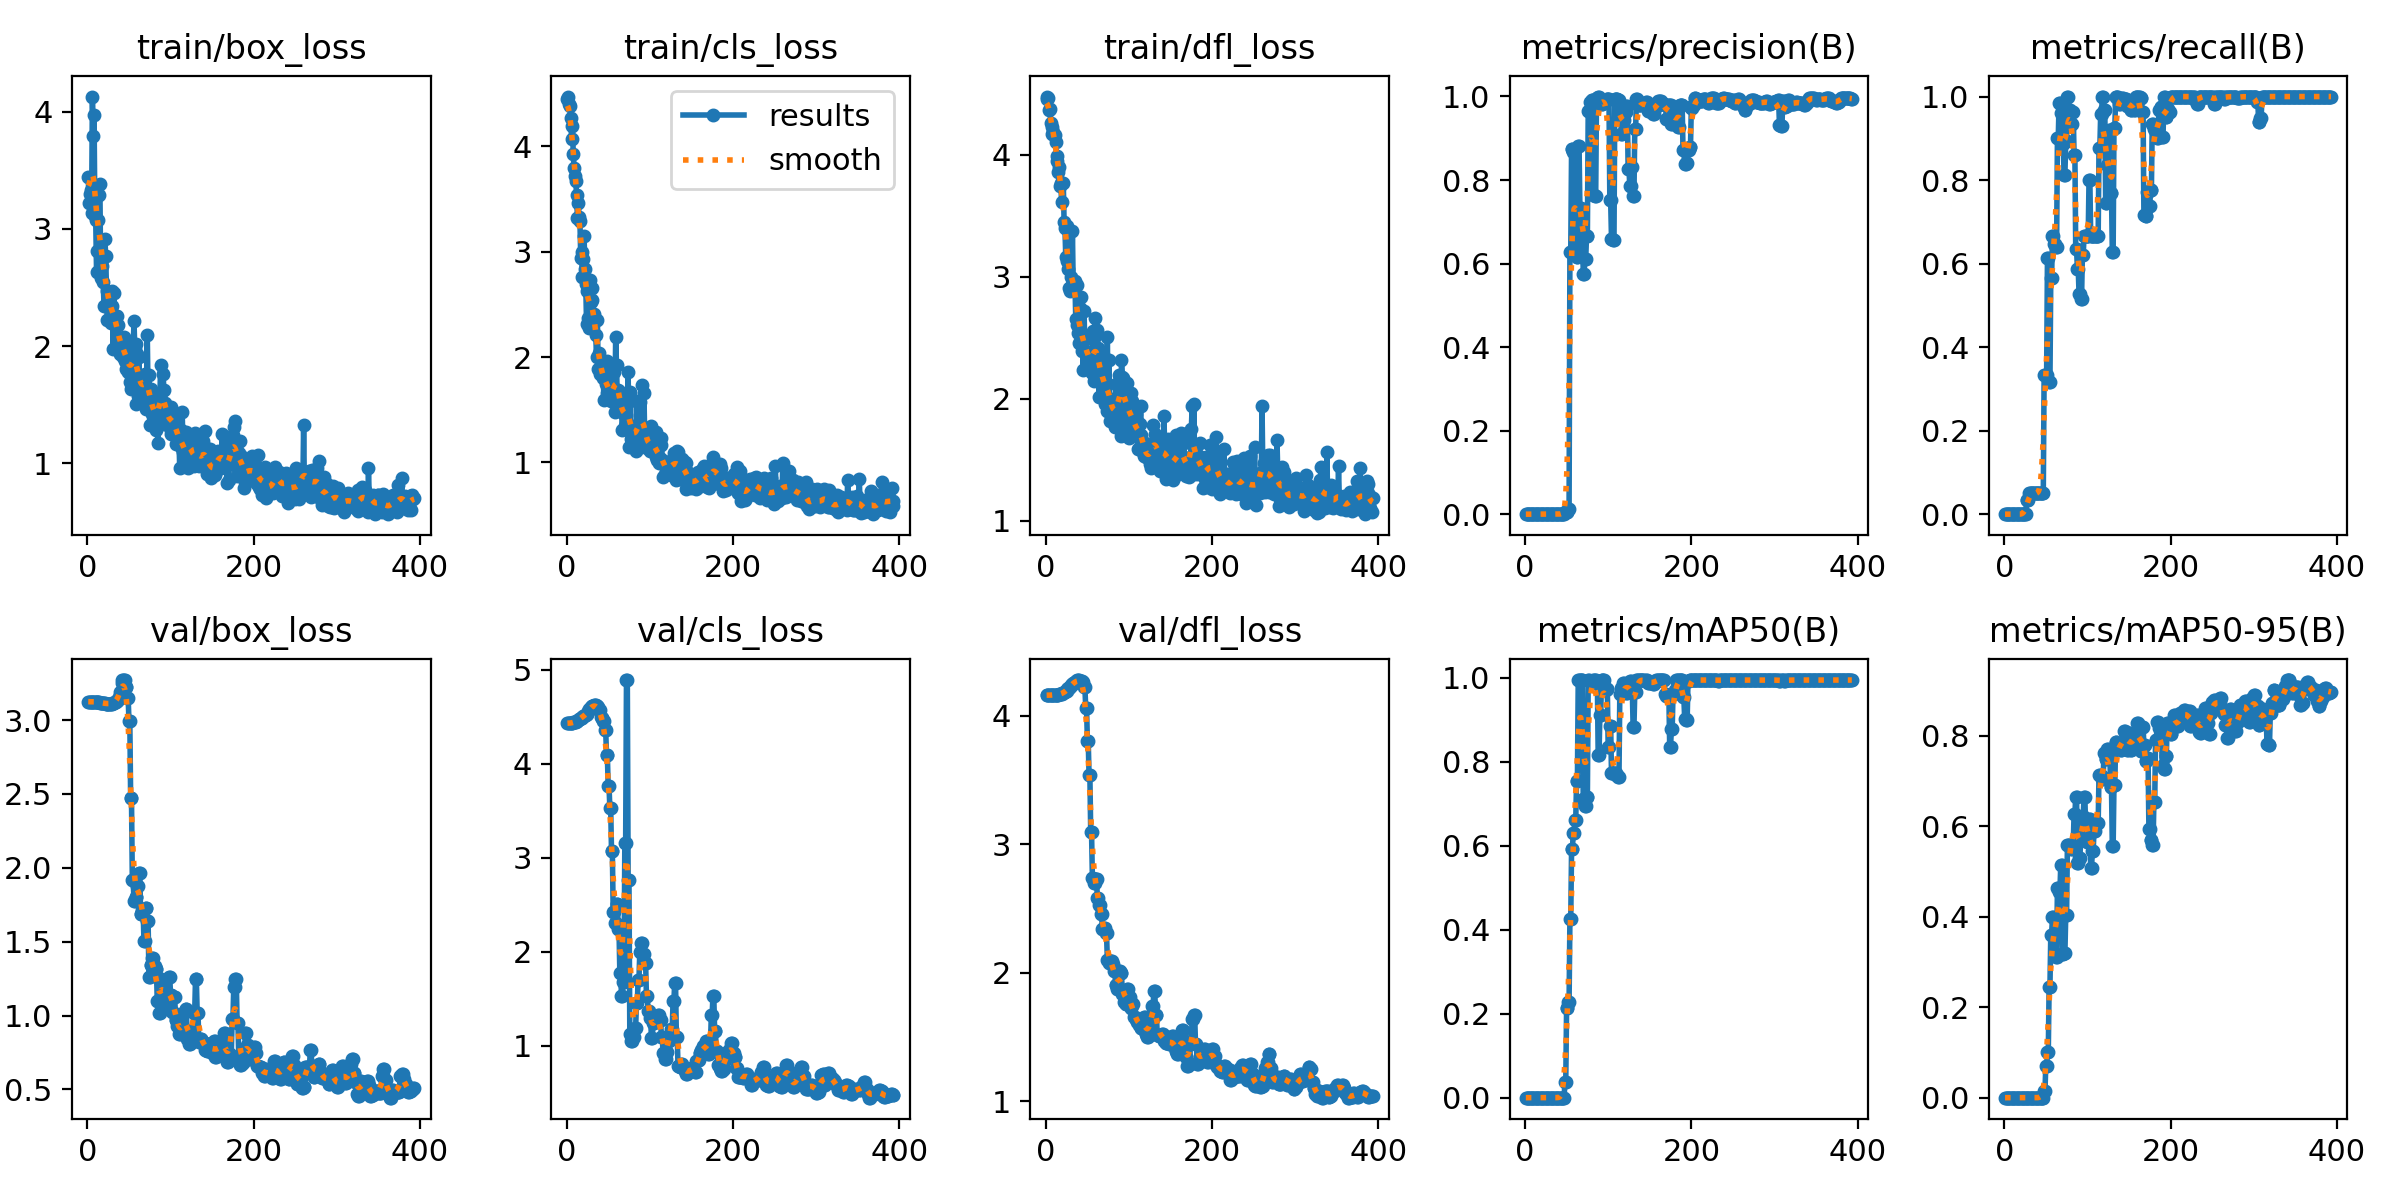

The data file committed next to this chart (first rows):
epoch, train/box_loss, train/cls_loss, train/dfl_loss, metrics/precision(B), metrics/recall(B), metrics/mAP50(B), metrics/mAP50-95(B), val/box_loss, val/cls_loss, val/dfl_loss, lr/pg0, lr/pg1, lr/pg2
1, 3.442, 4.451, 4.476, 0, 0, 0, 0, 3.125, 4.433, 4.159, 1.429e-05, 1.429e-05, 1.429e-05
2, 3.219, 4.472, 4.459, 0, 0, 0, 0, 3.125, 4.433, 4.159, 4.2828e-05, 4.2828e-05, 4.2828e-05
3, 3.293, 4.403, 4.462, 0, 0, 0, 0, 3.125, 4.432, 4.159, 7.1309e-05, 7.1309e-05, 7.1309e-05
4, 3.327, 4.385, 4.369, 0, 0, 0, 0, 3.125, 4.432, 4.159, 9.9733e-05, 9.9733e-05, 9.9733e-05
5, 3.138, 4.268, 4.37, 0, 0, 0, 0, 3.125, 4.433, 4.16, 0.0001281, 0.0001281, 0.0001281
6, 4.128, 4.068, 4.261, 0, 0, 0, 0, 3.125, 4.435, 4.16, 0.0001564, 0.0001564, 0.0001564
7, 3.79, 4.196, 4.223, 0, 0, 0, 0, 3.125, 4.438, 4.16, 0.0001847, 0.0001847, 0.0001847
8, 3.973, 3.924, 4.17, 0, 0, 0, 0, 3.124, 4.441, 4.161, 0.0002129, 0.0002129, 0.0002129
9, 3.106, 3.791, 4.184, 0, 0, 0, 0, 3.124, 4.443, 4.161, 0.000241, 0.000241, 0.000241
10, 3.075, 3.717, 4.165, 0, 0, 0, 0, 3.124, 4.446, 4.161, 0.0002691, 0.0002691, 0.0002691
11, 2.632, 3.671, 4.161, 0, 0, 0, 0, 3.124, 4.451, 4.162, 0.0002971, 0.0002971, 0.0002971
12, 2.81, 3.541, 4.102, 0, 0, 0, 0, 3.123, 4.455, 4.162, 0.0003251, 0.0003251, 0.0003251
13, 3.078, 3.316, 3.986, 0, 0, 0, 0, 3.123, 4.459, 4.163, 0.000353, 0.000353, 0.000353
14, 3.285, 3.461, 3.947, 0, 0, 0, 0, 3.122, 4.465, 4.164, 0.0003809, 0.0003809, 0.0003809
15, 3.385, 3.327, 3.858, 0, 0, 0, 0, 3.119, 4.473, 4.164, 0.0004087, 0.0004087, 0.0004087
16, 2.584, 3.295, 3.901, 0, 0, 0, 0, 3.119, 4.477, 4.165, 0.0004364, 0.0004364, 0.0004364
17, 2.682, 2.943, 3.743, 0, 0, 0, 0, 3.118, 4.485, 4.167, 0.0004641, 0.0004641, 0.0004641
18, 2.777, 2.999, 3.766, 0, 0, 0, 0, 3.117, 4.492, 4.169, 0.0004917, 0.0004917, 0.0004917
19, 2.543, 2.757, 3.608, 0, 0, 0, 0, 3.116, 4.501, 4.171, 0.0005193, 0.0005193, 0.0005193
20, 2.342, 2.934, 3.764, 0, 0, 0, 0, 3.115, 4.509, 4.173, 0.0005468, 0.0005468, 0.0005468
21, 2.917, 3.146, 3.77, 0, 0, 0, 0, 3.114, 4.513, 4.177, 0.0005743, 0.0005743, 0.0005743
22, 2.768, 2.838, 3.446, 0, 0, 0, 0, 3.112, 4.517, 4.181, 0.0006017, 0.0006017, 0.0006017
23, 2.466, 2.69, 3.396, 0, 0, 0, 0, 3.112, 4.523, 4.184, 0.000629, 0.000629, 0.000629
24, 2.223, 2.313, 3.162, 0, 0, 0, 0, 3.112, 4.529, 4.189, 0.0006563, 0.0006563, 0.0006563
25, 2.381, 2.628, 3.413, 0, 0, 0, 0, 3.112, 4.534, 4.194, 0.0006836, 0.0006836, 0.0006836
26, 2.354, 2.373, 3.129, 0, 0, 0, 0, 3.111, 4.564, 4.206, 0.0007108, 0.0007108, 0.0007108
27, 2.466, 2.276, 3.067, 0.00025, 0.03333, 0.00014, 1e-05, 3.112, 4.587, 4.217, 0.0007379, 0.0007379, 0.0007379
28, 2.196, 2.735, 2.912, 0.00025, 0.03333, 0.00014, 1e-05, 3.112, 4.587, 4.217, 0.0007649, 0.0007649, 0.0007649
29, 2.345, 2.526, 2.885, 0.00019, 0.03333, 0.00012, 2e-05, 3.112, 4.604, 4.227, 0.000792, 0.000792, 0.000792
30, 2.47, 2.542, 2.994, 0.00029, 0.05, 0.00019, 2e-05, 3.114, 4.616, 4.236, 0.0008189, 0.0008189, 0.0008189
31, 1.977, 2.651, 2.908, 0.00029, 0.05, 0.00019, 2e-05, 3.114, 4.616, 4.236, 0.0008458, 0.0008458, 0.0008458
32, 2.457, 2.396, 3.376, 0.00029, 0.05, 0.00017, 2e-05, 3.117, 4.615, 4.244, 0.0008726, 0.0008726, 0.0008726
33, 2.2, 2.408, 2.894, 0.00029, 0.05, 0.00017, 2e-05, 3.122, 4.627, 4.256, 0.0008994, 0.0008994, 0.0008994
34, 2.259, 2.35, 2.884, 0.00029, 0.05, 0.00017, 2e-05, 3.122, 4.627, 4.256, 0.0009262, 0.0009262, 0.0009262
35, 2.257, 2.206, 2.965, 0.00029, 0.05, 0.00017, 2e-05, 3.129, 4.627, 4.264, 0.0009528, 0.0009528, 0.0009528
36, 1.987, 2.005, 2.657, 0.00029, 0.05, 0.00017, 2e-05, 3.139, 4.621, 4.272, 0.0009794, 0.0009794, 0.0009794
37, 2.184, 2.347, 2.936, 0.00029, 0.05, 0.00017, 2e-05, 3.139, 4.621, 4.272, 0.001006, 0.001006, 0.001006
38, 2.051, 1.885, 2.603, 0.00029, 0.05, 0.00017, 2e-05, 3.156, 4.605, 4.277, 0.001032, 0.001032, 0.001032
39, 1.932, 2.035, 2.541, 0.00029, 0.05, 0.00017, 2e-05, 3.189, 4.573, 4.277, 0.001059, 0.001059, 0.001059
40, 2.067, 1.835, 2.456, 0.00029, 0.05, 0.00017, 2e-05, 3.189, 4.573, 4.277, 0.001085, 0.001085, 0.001085
41, 2.026, 1.897, 2.74, 0.00029, 0.05, 0.00017, 2e-05, 3.252, 4.495, 4.262, 0.001112, 0.001112, 0.001112
42, 2.033, 1.914, 2.832, 0.00029, 0.05, 0.00017, 2e-05, 3.272, 4.485, 4.269, 0.001138, 0.001138, 0.001138
43, 1.911, 1.903, 2.389, 0.00029, 0.05, 0.00017, 2e-05, 3.272, 4.485, 4.269, 0.001164, 0.001164, 0.001164
44, 2.081, 1.797, 2.429, 0.00029, 0.05, 0.00017, 2e-05, 3.269, 4.455, 4.265, 0.00119, 0.00119, 0.00119
45, 1.873, 1.595, 2.235, 0.00029, 0.05, 0.00017, 2e-05, 3.269, 4.455, 4.265, 0.001216, 0.001216, 0.001216
46, 1.803, 1.835, 2.723, 0.00029, 0.05, 0.00017, 2e-05, 3.225, 4.359, 4.22, 0.001242, 0.001242, 0.001242
47, 2.053, 1.746, 2.388, 0.00029, 0.05, 0.00017, 2e-05, 3.225, 4.359, 4.22, 0.001268, 0.001268, 0.001268
48, 1.919, 1.966, 2.489, 0.00453, 0.3333, 0.03691, 0.01391, 3.15, 4.095, 4.062, 0.001294, 0.001294, 0.001294
49, 1.784, 1.662, 2.33, 0.00453, 0.3333, 0.03691, 0.01391, 3.15, 4.095, 4.062, 0.00132, 0.00132, 0.00132
50, 1.861, 1.657, 2.371, 0.00407, 0.3333, 0.2131, 0.06986, 2.992, 3.76, 3.807, 0.001346, 0.001346, 0.001346
51, 1.696, 1.647, 2.309, 0.00407, 0.3333, 0.2131, 0.06986, 2.992, 3.76, 3.807, 0.001358, 0.001358, 0.001358
52, 1.858, 1.727, 2.337, 0.01166, 0.6133, 0.2281, 0.09982, 2.473, 3.533, 3.536, 0.001358, 0.001358, 0.001358
53, 1.638, 1.585, 2.287, 0.01166, 0.6133, 0.2281, 0.09982, 2.473, 3.533, 3.536, 0.001357, 0.001357, 0.001357
54, 1.835, 1.613, 2.383, 0.6281, 0.3167, 0.4246, 0.245, 1.919, 3.07, 3.093, 0.001355, 0.001355, 0.001355
55, 1.967, 1.616, 2.212, 0.6281, 0.3167, 0.4246, 0.245, 1.919, 3.07, 3.093, 0.001354, 0.001354, 0.001354
56, 2.215, 1.594, 2.223, 0.8747, 0.5652, 0.5915, 0.36, 1.778, 2.429, 2.74, 0.001353, 0.001353, 0.001353
57, 1.977, 1.86, 2.558, 0.8747, 0.5652, 0.5915, 0.36, 1.778, 2.429, 2.74, 0.001351, 0.001351, 0.001351
58, 1.503, 1.475, 2.143, 0.8681, 0.6651, 0.6309, 0.3994, 1.802, 2.308, 2.698, 0.00135, 0.00135, 0.00135
59, 2.015, 2.191, 2.66, 0.8681, 0.6651, 0.6309, 0.3994, 1.802, 2.308, 2.698, 0.001348, 0.001348, 0.001348
60, 1.933, 1.925, 2.524, 0.6353, 0.648, 0.661, 0.3553, 1.878, 2.504, 2.729, 0.001347, 0.001347, 0.001347
... 333 more rows
